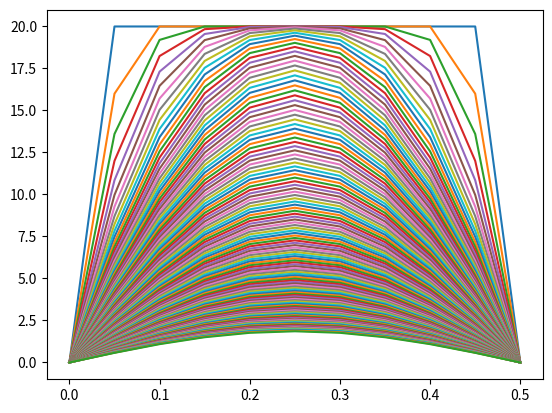

Source code (Python):
# Discretização de diferenças finitas 
    # determinar a distribuição de temperatura
        # barra de alumínio
            # L = 50 cm
            # dimensões desprezíveis em relação ao eixo = unidimensional

'''
    Para a discretização do domínio use
    uma malha uniforme com
    espaçamento de 5 cm no
    comprimento da barra e 5s em
    relação ao tempo.
'''

import numpy as np
import matplotlib.pyplot as plt

alpha = 1 #cm^2

L = 0.5 # comprimento da barra em metros
deltaX = 0.05 # espaçamento nodal em metro
nn = int(L/deltaX) + 1 # número de nós, + 1 pois as duas pontas da barra são nó

tTotal = 500 + 20*8 # tempo total de análise
deltaT = 5 # intervalo de tempo entre cada análise
ni = int(tTotal/deltaT) + 1 # número de intervalos, + 1 para incluir t = 500

# cria uma matriz T (malha temporal) sendo:
#   nn (número de nós) = quantidade de linhas
#       cada linha representa um ponto do nó
#   ni (número de intervalos) = quantidade de colunas
#       cada coluna representa um intervalo de tempo
T = np.zeros((nn, ni))

# Condição inicial da barra
#   todos os pontos no interior da barra = 20ºC, enquanto q as pontas = 0ºC
for e in range(1, nn-1):
    T[e][0] = 20


def metodo_Diferencas_Finitas(T):
    '''
        Método das diferenças finitas - unidimensional
        Eq. nos slides da aula 18
    '''
    # Utilizamos l e i para respeitar a equação dos slides
    for l in range(1, ni):
        for i in range(1, nn-1):

            # A única diferença é que calculamos para l ao invés de l+1, isso fará que l seja l-1
            T[i][l] = T[i][l-1] + (alpha/5)*(T[i+1][l-1] - 2*T[i][l-1] + T[i-1][l-1])

metodo_Diferencas_Finitas(T)

# O intervalo delta X é uma lista que representa o comprimento da barra divida em intervalos de deltaX
ideltaX = np.linspace(0, L, 11, endpoint=True)

# plot de todas análises de temperatura
# a análise é feita a cada 5s
# cada coluna da matriz T representa uma análise
for l in range(ni):
    # a função np.column_stack(MATRIZ)[IDX] transforma a coluna de valor IDX da MATRIZ em uma lista
    plt.plot(ideltaX, np.column_stack(T)[l])
plt.show()

print(np.column_stack(T)[132])
